Run: headless pygame with SDL's dummy video driver; simulated clock (each Clock.tick advances the game by its frame time, no real sleeping); random seed 0; keys injected as events and as key.get_pressed() state; mouse plan: one left click at the window centre at the start of phase 2, then a move to the lower-right quarter at the start of phase 3.
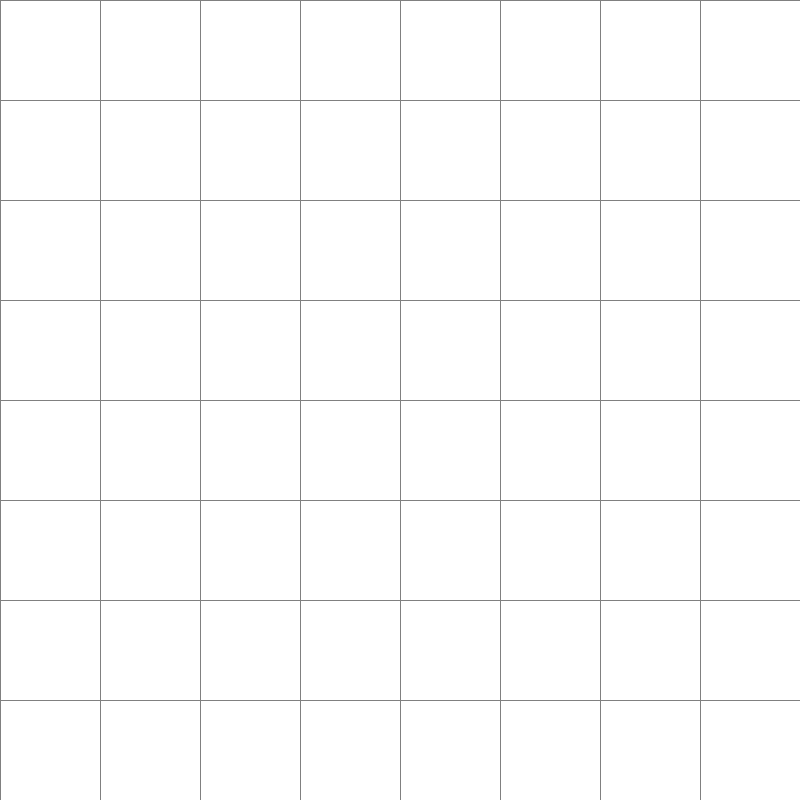
Frame 1 of 4 · flips 1–60 · no input
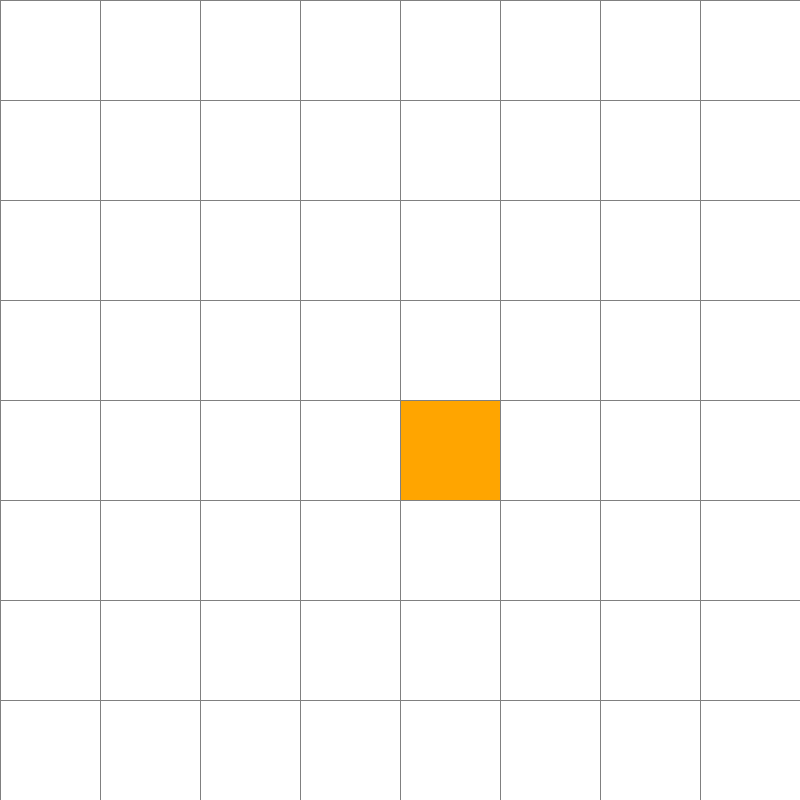
Frame 2 of 4 · flips 61–180 · clicked the window centre · tapped SPACE, RETURN · held RIGHT (→), D
Frame 3 of 4 · flips 181–300 · moved the mouse to the lower-right quarter · held DOWN (↓), S · screen unchanged from frame 2, image omitted
Frame 4 of 4 · flips 301–420 · held LEFT (←), A, UP (↑), W · screen unchanged from frame 3, image omitted

The pygame program that drew these frames:

'''This a Path finder Visualizer and this contain A-star , DFS, and Floodfill algorithm for finding shortest path'''

# Importing pygame bcs this run in pygame
import pygame
# importing Priority Queue for A* algorithm
from queue import PriorityQueue

# Initializing pygame font
pygame.font.init()

# Screen Resolution of a side
SIDE = 800

# Pygame Display
WIN = pygame.display.set_mode((SIDE, SIDE))
pygame.display.set_caption("A* path finder")

# colours
RED = (255, 0, 0)
GREEN = (0, 255, 0)
BLUE = (0, 0, 255)
YELLOW = (255, 255, 0)
WHITE = (255, 255, 255)
BLACK = (0, 0, 0)
PURPLE = (128, 0, 128)
ORANGE = (255, 165, 0)
GREY = (128, 128, 128)
TURQUOISE = (64, 224, 208)

# Class for a cell


class Node:
    def __init__(self, row, col, width, total_rows):
        self.row = row
        self.col = col
        self.x = row * width
        self.y = col * width
        self.width = width
        self.colour = WHITE
        self.neighbours = []
        self.total_rows = total_rows
        self.number = 0  # for floodfill algorithm
        self.check = False  # for floodfill algorithm

# Getiing the position of node
    def get_pos(self):
        return self.row, self.col

# check if this cell is checked
    def is_closed(self):
        return self.colour == RED

# checking this cell is in checking
    def is_open(self):
        return self.colour == GREEN

# check is this cell is a wall
    def is_barrier(self):
        return self.colour == BLACK

# check is this cell is start node
    def is_start(self):
        return self.colour == ORANGE

# check is this cell is end note
    def is_end(self):
        return self.colour == TURQUOISE

# reset all the cells to initial
    def reset(self):
        self.colour = WHITE

# make the cell is checked
    def make_closed(self):
        self.colour = RED

# make the cell as checking cell
    def make_open(self):
        self.colour = GREEN

# make the cell as wall
    def make_barrier(self):
        self.colour = BLACK

# make the cell as start node
    def make_start(self):
        self.colour = ORANGE

# make the cell as end note
    def make_end(self):
        self.colour = TURQUOISE

# make this cell as a node of shortest path
    def make_path(self):
        self.colour = PURPLE

# drawing the cell
    def draw(self, window):
        pygame.draw.rect(
            window,
            self.colour,
            (self.x,
             self.y,
             self.width,
             self.width))

# updating neighbours list (check the limit of screen and is neighbor cell
# is a barrier)
    def update_neighbours(self, grid):
        self.neighbours = []
        if self.row < self.total_rows - \
                1 and not grid[self.row + 1][self.col].is_barrier():  # DOWN
            self.neighbours.append(grid[self.row + 1][self.col])

        if self.row > 0 and not grid[self.row -
                                     1][self.col].is_barrier():  # UP
            self.neighbours.append(grid[self.row - 1][self.col])

        if self.col > 0 and not grid[self.row][self.col -
                                               1].is_barrier():  # LEFT
            self.neighbours.append(grid[self.row][self.col - 1])

        if self.col < self.total_rows - \
                1 and not grid[self.row][self.col + 1].is_barrier():  # RIGHT
            self.neighbours.append(grid[self.row][self.col + 1])

# if node was check with each other always return False
    def __lt__(self, other):
        return False

# finding manhattance distance for A* algorithm (Guess function)


def h(p1, p2):
    x1, y1 = p1
    x2, y2 = p2
    return abs(x2 - x1) + abs(y2 - y1)

# make the two dimensional matrix contains Node objects


def make_grid(rows, width):
    grid = []
    gap = width // rows  # side length of a node

    for i in range(rows):
        grid.append([])
        for j in range(rows):
            node = Node(i, j, gap, rows)
            grid[i].append(node)

    return grid

# visualizing the grid


def draw_grid(win, rows, width):
    gap = width // rows
    for i in range(rows):
        pygame.draw.line(win, GREY, (0, i * gap), (width, i * gap))
        for j in range(rows):
            pygame.draw.line(win, GREY, (j * gap, 0), (j * gap, width))

# drawing the allthe things want to draw


def draw(win, grid, rows, width, algo):
    win.fill(WHITE)
    # for A* and DFS part
    if algo:
        for row in grid:
            for node in row:
                node.draw(win)

    # for Floodfill Algorithm
    elif not algo:
        fon = pygame.font.SysFont('comicsans', 500 // rows)
        for row in grid:
            for node in row:
                node.draw(win)
                number = node.number
                fon_label = fon.render(f"{number}", 1, BLACK)
                WIN.blit(fon_label,
                         (node.x + (width // rows) // 2 - fon_label.get_width() / 2,
                          node.y + (width // rows) // 2 - fon_label.get_height() / 2))

    # drawing the grid
    draw_grid(win, rows, width)
    pygame.display.update()

# After finding the path in A* reconstructing the path from dictionary


def reconstruct_path(came_from, current, draw):
    while current in came_from:
        current = came_from[current]
        current.make_path()
        draw()

# A* Algorithm


def A_star(draw, grid, start, end):
    count = 0  # keep a count for find order which the node is put to queue
    # making the piority queue for choose most priortise from the queue
    open_set = PriorityQueue()
    open_set.put((0, count, start))  # putting first element to priority queue
    # g-score is distance from current node to searching node , making all inf
    g_score = {node: float("inf") for row in grid for node in row}
    g_score[start] = 0  # making fist element distance to zero
    # f_score = G_score + H_score
    f_score = {node: float("inf") for row in grid for node in row}
    # making first element f_score to H_score
    f_score[start] = h(start.get_pos(), end.get_pos())

    came_from = {}  # keeping a dictionary for to keep track of from which node can go to current node

    open_set_hash = {start}  # open_set for keep track of considering nodes

    while not open_set.empty():
        for event in pygame.event.get():
            if event.type == pygame.QUIT:
                pygame.quit()

        current = open_set.get()[2]  # taking the most priortised node
        open_set_hash.remove(current)  # and deleting that from open_set

        if current == end:  # make a path
            reconstruct_path(came_from, end, draw)
            end.make_end()
            return True

        for neighbour in current.neighbours:

            # distance to cell to another cell is 1
            temp_g_score = g_score[current] + 1

            if temp_g_score < g_score[neighbour]:

                came_from[neighbour] = current
                g_score[neighbour] = temp_g_score
                f_score[neighbour] = g_score[neighbour] + \
                    h(neighbour.get_pos(), end.get_pos())

                if neighbour not in open_set_hash:
                    count += 1
                    open_set.put((f_score[neighbour], count, neighbour))
                    open_set_hash.add(neighbour)
                    neighbour.make_open()

        draw()  # drawing the path and search
        if current != start:
            current.make_closed()

    return False

# get the row and col of a position


def get_clicked(pos, rows, width):
    gap = width // rows

    y, x = pos

    row = y // gap
    col = x // gap

    return row, col

# Depth first search algorithm


def DFS(grid, start, end, draw):
    '''Not efficient after 7*7 grid, I think because its finding all the possible path and it's like a brute force method'''
    queue = [[]]  # keeping track of all the possible roots
    current = start  # keep the first node as start
    pop_item = queue.pop(0)  # get the first item from queue
    while current != end:  # loop through until it find the end node
        # Update neighbours of the current cell
        current.update_neighbours(grid)
        neighbours = current.neighbours  # take the neighbours as list
        for neighbor in neighbours:  # loop through all  neighbour list
            if not neighbor.check:  # check if neighbour is look before in a path
                path = pop_item + [neighbor]  # long the path by neighbour
                queue.append(path)
        pop_item = queue.pop(0)
        current = pop_item[-1]

    # draw the path of DFS
    for node in pop_item:
        node.make_path()
        draw()

# Flood fill algorithm


def floodfill(grid, start, end):
    '''I think most efficient for mazes'''
    numberd_di = {0: [end]}  # keep track of the which numbers own which node
    # keeping all the node in a list
    def flatten(l): return [item for sublist in l for item in sublist]
    number = 0
    end.check = True  # to not cheange the number of End node
    while start not in flatten(
            numberd_di.values()):  # while start not in the dictionry loop through

        '''Below code is doing check the available neighbours and giving them a number above than curent cell this is run untill its find the start node'''

        for node in numberd_di[number]:
            node.update_neighbours(grid)
            neighbours = node.neighbours
            for neighbour in neighbours:
                if not neighbour.check:
                    neighbour.number = number + 1
                    if numberd_di.get(neighbour.number, None) is not None:
                        numberd_di[neighbour.number].append(neighbour)
                    else:
                        numberd_di[neighbour.number] = [neighbour]
                    neighbour.check = True
        number += 1
    return numberd_di

# Reconstruct the path from floodfill data


def floodfill_solve(grid, start, numberd_di, draw):
    path = [start]  # start from start node
    keys = list(numberd_di.keys())  # taking the only numbers
    keys.reverse()  # reversing the numbers bcz we start from start nodes
    for key in keys[1:]:  # without start node

        '''Below Code is doing getting a number and finding the nodes which belongs to that number and checking from those cell which is the nighbour and number below 1 is from current cell and keep doign that until it find end node'''

        for node in numberd_di[key]:
            last_member = path[-1]
            last_member.update_neighbours(grid)
            neighbours = last_member.neighbours
            if node in neighbours and node.number == last_member.number - 1:
                path.append(node)

    # Darwing the path
    for key in path:
        key.make_path()
        draw()

# Pathfinder main Function


def main(win, width):
    # how much size of a maze do we want ? (If size is > 7 don't press d
    # button)
    ROWS = 8

    # keeping variable for start and end node
    start = None
    end = None

    # making the grid
    grid = make_grid(ROWS, width)

    # variables for game running and
    run = True
    algo = True

    while run:
        # draw the display of grid and nodes
        draw(win, grid, ROWS, width, algo)
        for event in pygame.event.get():
            if event.type == pygame.QUIT:
                run = False

            if pygame.mouse.get_pressed()[0]:  # LEFT
                pos = pygame.mouse.get_pos()
                row, col = get_clicked(pos, ROWS, width)
                node = grid[row][col]

                # making first touch of cell as start
                if not start and node != end:
                    start = node
                    node.make_start()

                # making second touch of cell as end
                elif not end and node != start:
                    end = node
                    node.make_end()

                # making any other touch of cell as walls
                elif node != end and node != start:
                    node.make_barrier()

            # clicking the second mouse button deleting the cells
            elif pygame.mouse.get_pressed()[2]:  # RIGHT
                pos = pygame.mouse.get_pos()
                row, col = get_clicked(pos, ROWS, width)
                node = grid[row][col]
                node.reset()
                if node == start:
                    start = None
                elif node == end:
                    end = None

            elif event.type == pygame.KEYDOWN:

                if event.key == pygame.K_a and start and end:  # pressing the a button run the a star algo

                    for row in grid:
                        for node in row:
                            node.update_neighbours(grid)
                    algo = True
                    A_star(
                        lambda: draw(
                            win,
                            grid,
                            ROWS,
                            width,
                            algo),
                        grid,
                        start,
                        end)

                if event.key == pygame.K_f and start and end:  # pressing the f button will run the floodfill algo
                    algo = False
                    num = floodfill(grid, start, end)
                    floodfill_solve(
                        grid, start, num, lambda: draw(
                            win, grid, ROWS, width, algo))

                if event.key == pygame.K_d and start and end:  # pressing the d button will run DFS algo
                    algo = True
                    DFS(grid, start, end, lambda: draw(
                        win, grid, ROWS, width, algo))

                if event.key == pygame.K_c:  # pressing the c button clear the grid
                    start = None
                    end = None
                    grid = make_grid(ROWS, width)

    pygame.quit()


main(WIN, SIDE)  # calling main function
